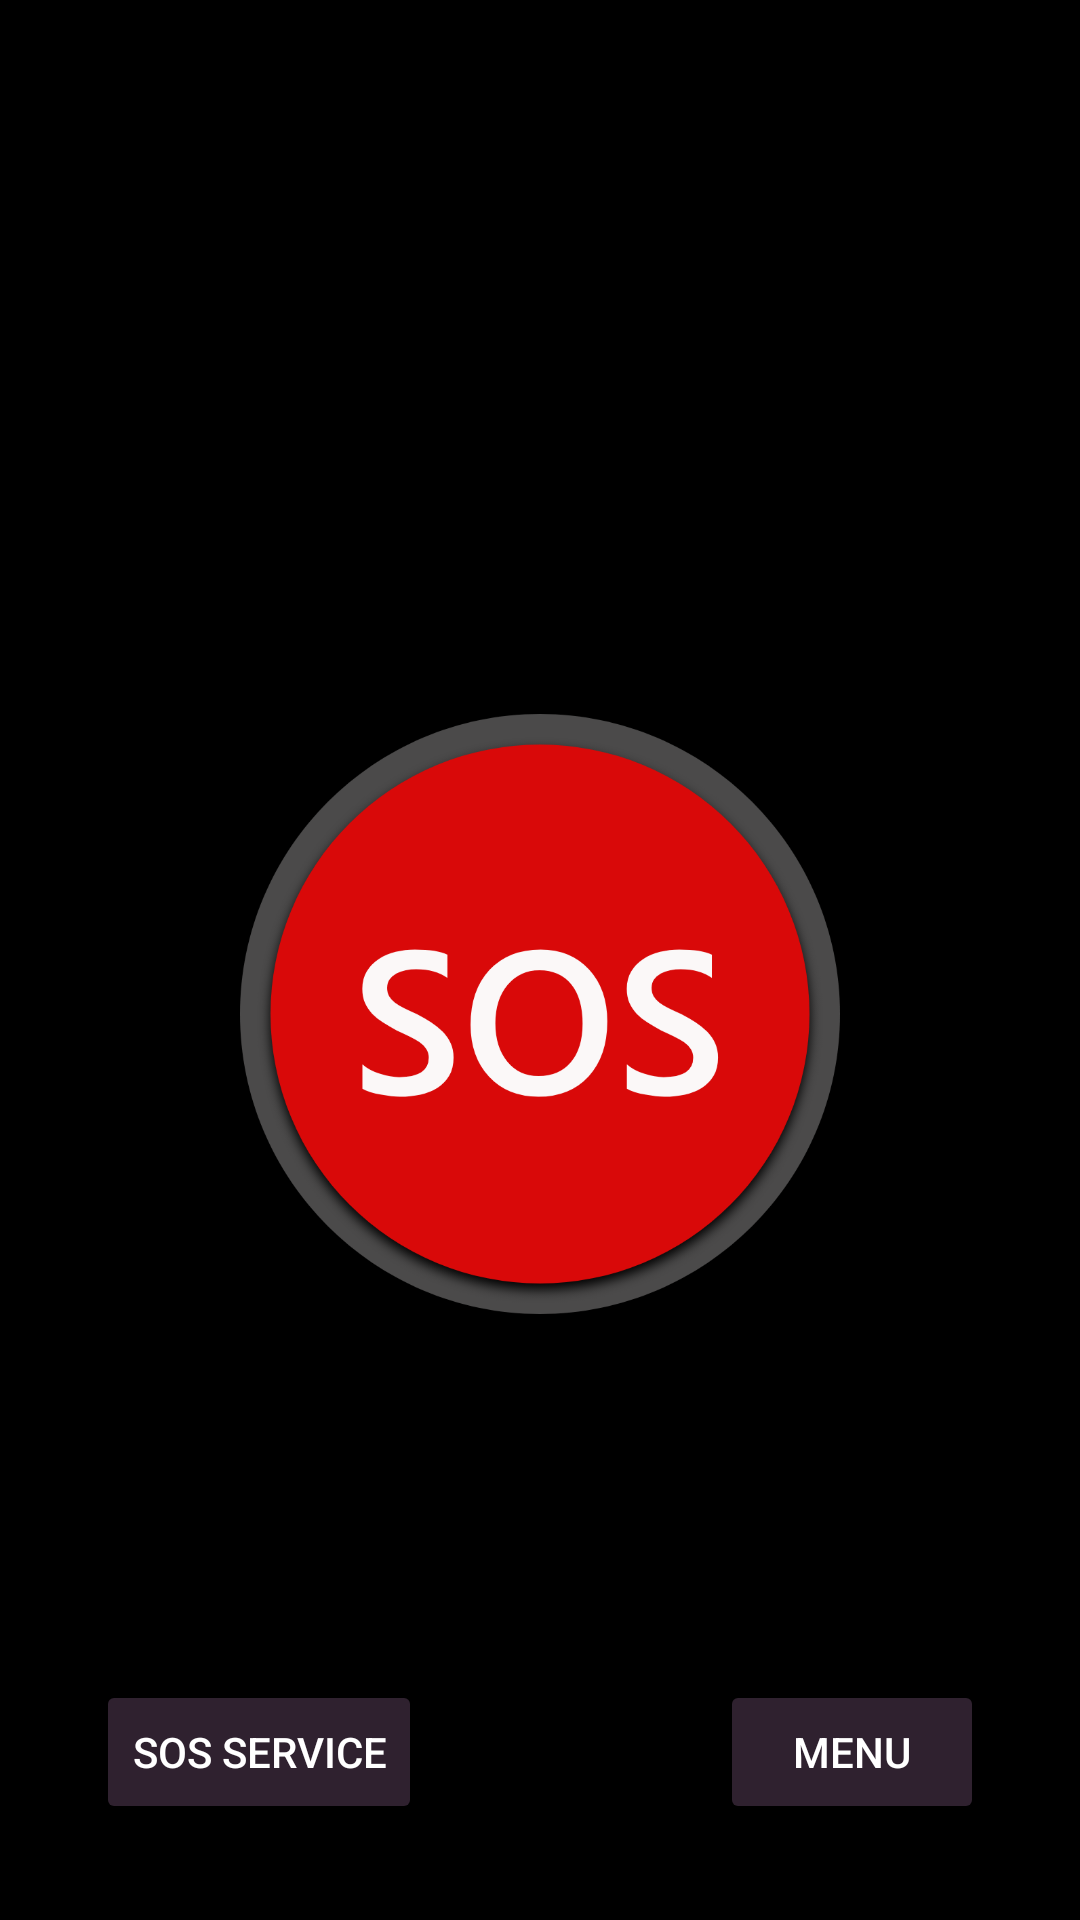

Layout XML and referenced resources for this Android screen:
<!-- AndroidManifest.xml: application theme Theme.Final -->
<!-- res/layout/activity_home_page.xml -->
<?xml version="1.0" encoding="utf-8"?>
<androidx.constraintlayout.widget.ConstraintLayout
    xmlns:android="http://schemas.android.com/apk/res/android"
    xmlns:app="http://schemas.android.com/apk/res-auto"
    xmlns:tools="http://schemas.android.com/tools"
    android:id="@+id/homePage"
    android:layout_width="match_parent"
    android:layout_height="match_parent"
    android:background="@android:color/black"
    android:padding="16dp"
    tools:context=".homePage">

    
    <Button
        android:id="@+id/sosServiceButton"
        android:layout_width="wrap_content"
        android:layout_height="wrap_content"
        android:backgroundTint="#2F212F"
        android:onClick="toSOSServicePage"
        android:text="SOS Service"
        android:textColor="@android:color/white"
        app:layout_constraintStart_toStartOf="parent"
        app:layout_constraintBottom_toBottomOf="parent"
        android:layout_marginBottom="16dp"
        android:layout_marginStart="16dp"/>

    
    <ImageView
        android:id="@+id/sosImage"
        android:layout_width="200dp"
        android:onClick="shareLocation"
        android:layout_height="200dp"
        android:src="@drawable/sos"
        android:contentDescription="SOS Button"
        app:layout_constraintTop_toTopOf="parent"
        app:layout_constraintBottom_toTopOf="@id/menuButton"
        app:layout_constraintStart_toStartOf="parent"
        app:layout_constraintEnd_toEndOf="parent"
        android:layout_marginTop="150dp"
        android:layout_marginBottom="50dp" />

    
    <Button
        android:id="@+id/menuButton"
        android:layout_width="wrap_content"
        android:layout_height="wrap_content"
        android:backgroundTint="#2F212F"
        android:onClick="tomenu"
        android:text="Menu"
        android:textColor="@android:color/white"
        app:layout_constraintBottom_toBottomOf="parent"
        app:layout_constraintEnd_toEndOf="parent"
        android:layout_marginBottom="16dp"
        android:layout_marginEnd="16dp"/>

</androidx.constraintlayout.widget.ConstraintLayout>
<!-- resources referenced by this layout -->
<resources>
  <!-- drawable sos: png bitmap (drawable, 92555 bytes) -->
  <style name="Theme.Final" parent="Base.Theme.Final" />
  <style name="Base.Theme.Final" parent="Theme.Material3.Light.NoActionBar">
          
          
      </style>
</resources>
